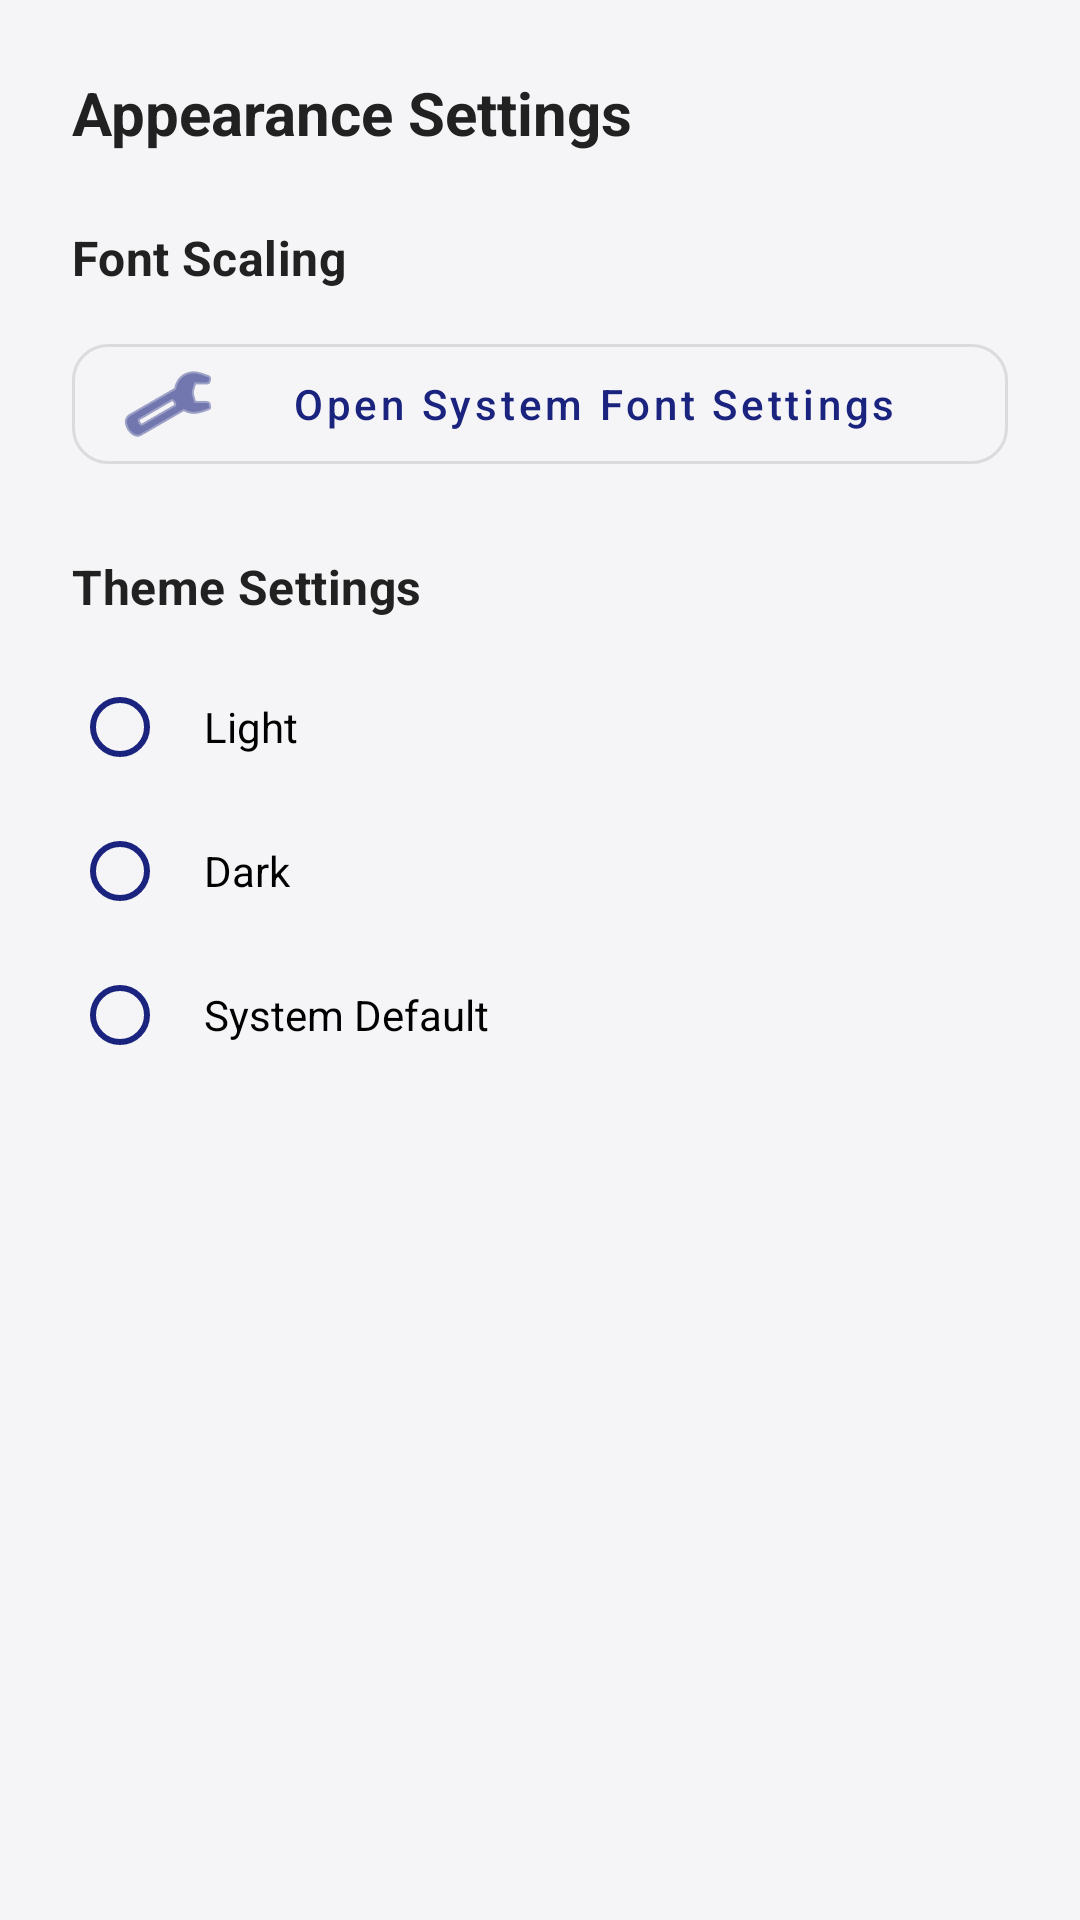

Layout XML and referenced resources for this Android screen:
<!-- AndroidManifest.xml: application theme Theme.NewsReader -->
<!-- res/layout/dialog_font_settings.xml -->
<?xml version="1.0" encoding="utf-8"?>
<LinearLayout xmlns:android="http://schemas.android.com/apk/res/android"
    xmlns:app="http://schemas.android.com/apk/res-auto"
    android:layout_width="match_parent"
    android:layout_height="wrap_content"
    android:orientation="vertical"
    android:padding="24dp">

    <TextView
        android:layout_width="wrap_content"
        android:layout_height="wrap_content"
        android:text="Appearance Settings"
        style="@style/TextAppearance.NewsHeader"
        android:textSize="20sp" />

    <TextView
        android:layout_width="wrap_content"
        android:layout_height="wrap_content"
        android:layout_marginTop="24dp"
        android:text="Font Scaling"
        style="@style/TextAppearance.NewsTitle" />

    <com.google.android.material.button.MaterialButton
        android:id="@+id/btn_system_font_settings"
        style="@style/Widget.MaterialComponents.Button.OutlinedButton"
        android:layout_width="match_parent"
        android:layout_height="wrap_content"
        android:layout_marginTop="12dp"
        android:text="@string/system_font_settings"
        app:cornerRadius="12dp"
        android:textAllCaps="false"
        app:icon="@android:drawable/ic_menu_manage" />

    <TextView
        android:layout_width="wrap_content"
        android:layout_height="wrap_content"
        android:layout_marginTop="24dp"
        android:text="@string/theme_settings"
        style="@style/TextAppearance.NewsTitle" />

    <RadioGroup
        android:id="@+id/rg_theme_selection"
        android:layout_width="match_parent"
        android:layout_height="wrap_content"
        android:layout_marginTop="12dp">

        <RadioButton
            android:id="@+id/rb_theme_light"
            android:layout_width="match_parent"
            android:layout_height="wrap_content"
            android:padding="12dp"
            android:text="@string/theme_light"
            android:buttonTint="@color/primary" />

        <RadioButton
            android:id="@+id/rb_theme_dark"
            android:layout_width="match_parent"
            android:layout_height="wrap_content"
            android:padding="12dp"
            android:text="@string/theme_dark"
            android:buttonTint="@color/primary" />

        <RadioButton
            android:id="@+id/rb_theme_system"
            android:layout_width="match_parent"
            android:layout_height="wrap_content"
            android:padding="12dp"
            android:text="@string/theme_system"
            android:buttonTint="@color/primary" />
    </RadioGroup>

</LinearLayout>
<!-- resources referenced by this layout -->
<resources>
  <color name="primary">#1A237E</color>
  <string name="system_font_settings">Open System Font Settings</string>
  <string name="theme_dark">Dark</string>
  <string name="theme_light">Light</string>
  <string name="theme_settings">Theme Settings</string>
  <string name="theme_system">System Default</string>
  <style name="TextAppearance.NewsHeader" parent="TextAppearance.MaterialComponents.Headline5">
          <item name="android:textStyle">bold</item>
          <item name="android:textColor">@color/text_primary</item>
          <item name="android:fontFamily">sans-serif-black</item>
      </style>
  <style name="TextAppearance.NewsTitle" parent="TextAppearance.MaterialComponents.Subtitle1">
          <item name="android:textStyle">bold</item>
          <item name="android:textColor">@color/text_primary</item>
          <item name="android:lineSpacingExtra">2sp</item>
      </style>
  <style name="Theme.NewsReader" parent="Base.Theme.NewsReader" />
  <color name="text_primary">#212121</color>
  <style name="Base.Theme.NewsReader" parent="Theme.MaterialComponents.DayNight.NoActionBar">
          
          <item name="colorPrimary">@color/primary</item>
          <item name="colorPrimaryVariant">@color/primary_dark</item>
          <item name="colorOnPrimary">@color/white</item>
          
          <item name="colorSecondary">@color/accent</item>
          <item name="colorSecondaryVariant">@color/accent</item>
          <item name="colorOnSecondary">@color/black</item>
          
          <item name="android:statusBarColor">?attr/colorPrimaryVariant</item>
          
          <item name="android:windowBackground">@color/background</item>
          <item name="colorSurface">@color/surface</item>
          <item name="colorOnSurface">@color/text_primary</item>
      </style>
  <color name="primary_dark">#000051</color>
  <color name="white">#FFFFFFFF</color>
  <color name="accent">#FFAB00</color>
  <color name="black">#FF000000</color>
  <color name="background">#F5F5F7</color>
  <color name="surface">#FFFFFF</color>
</resources>
